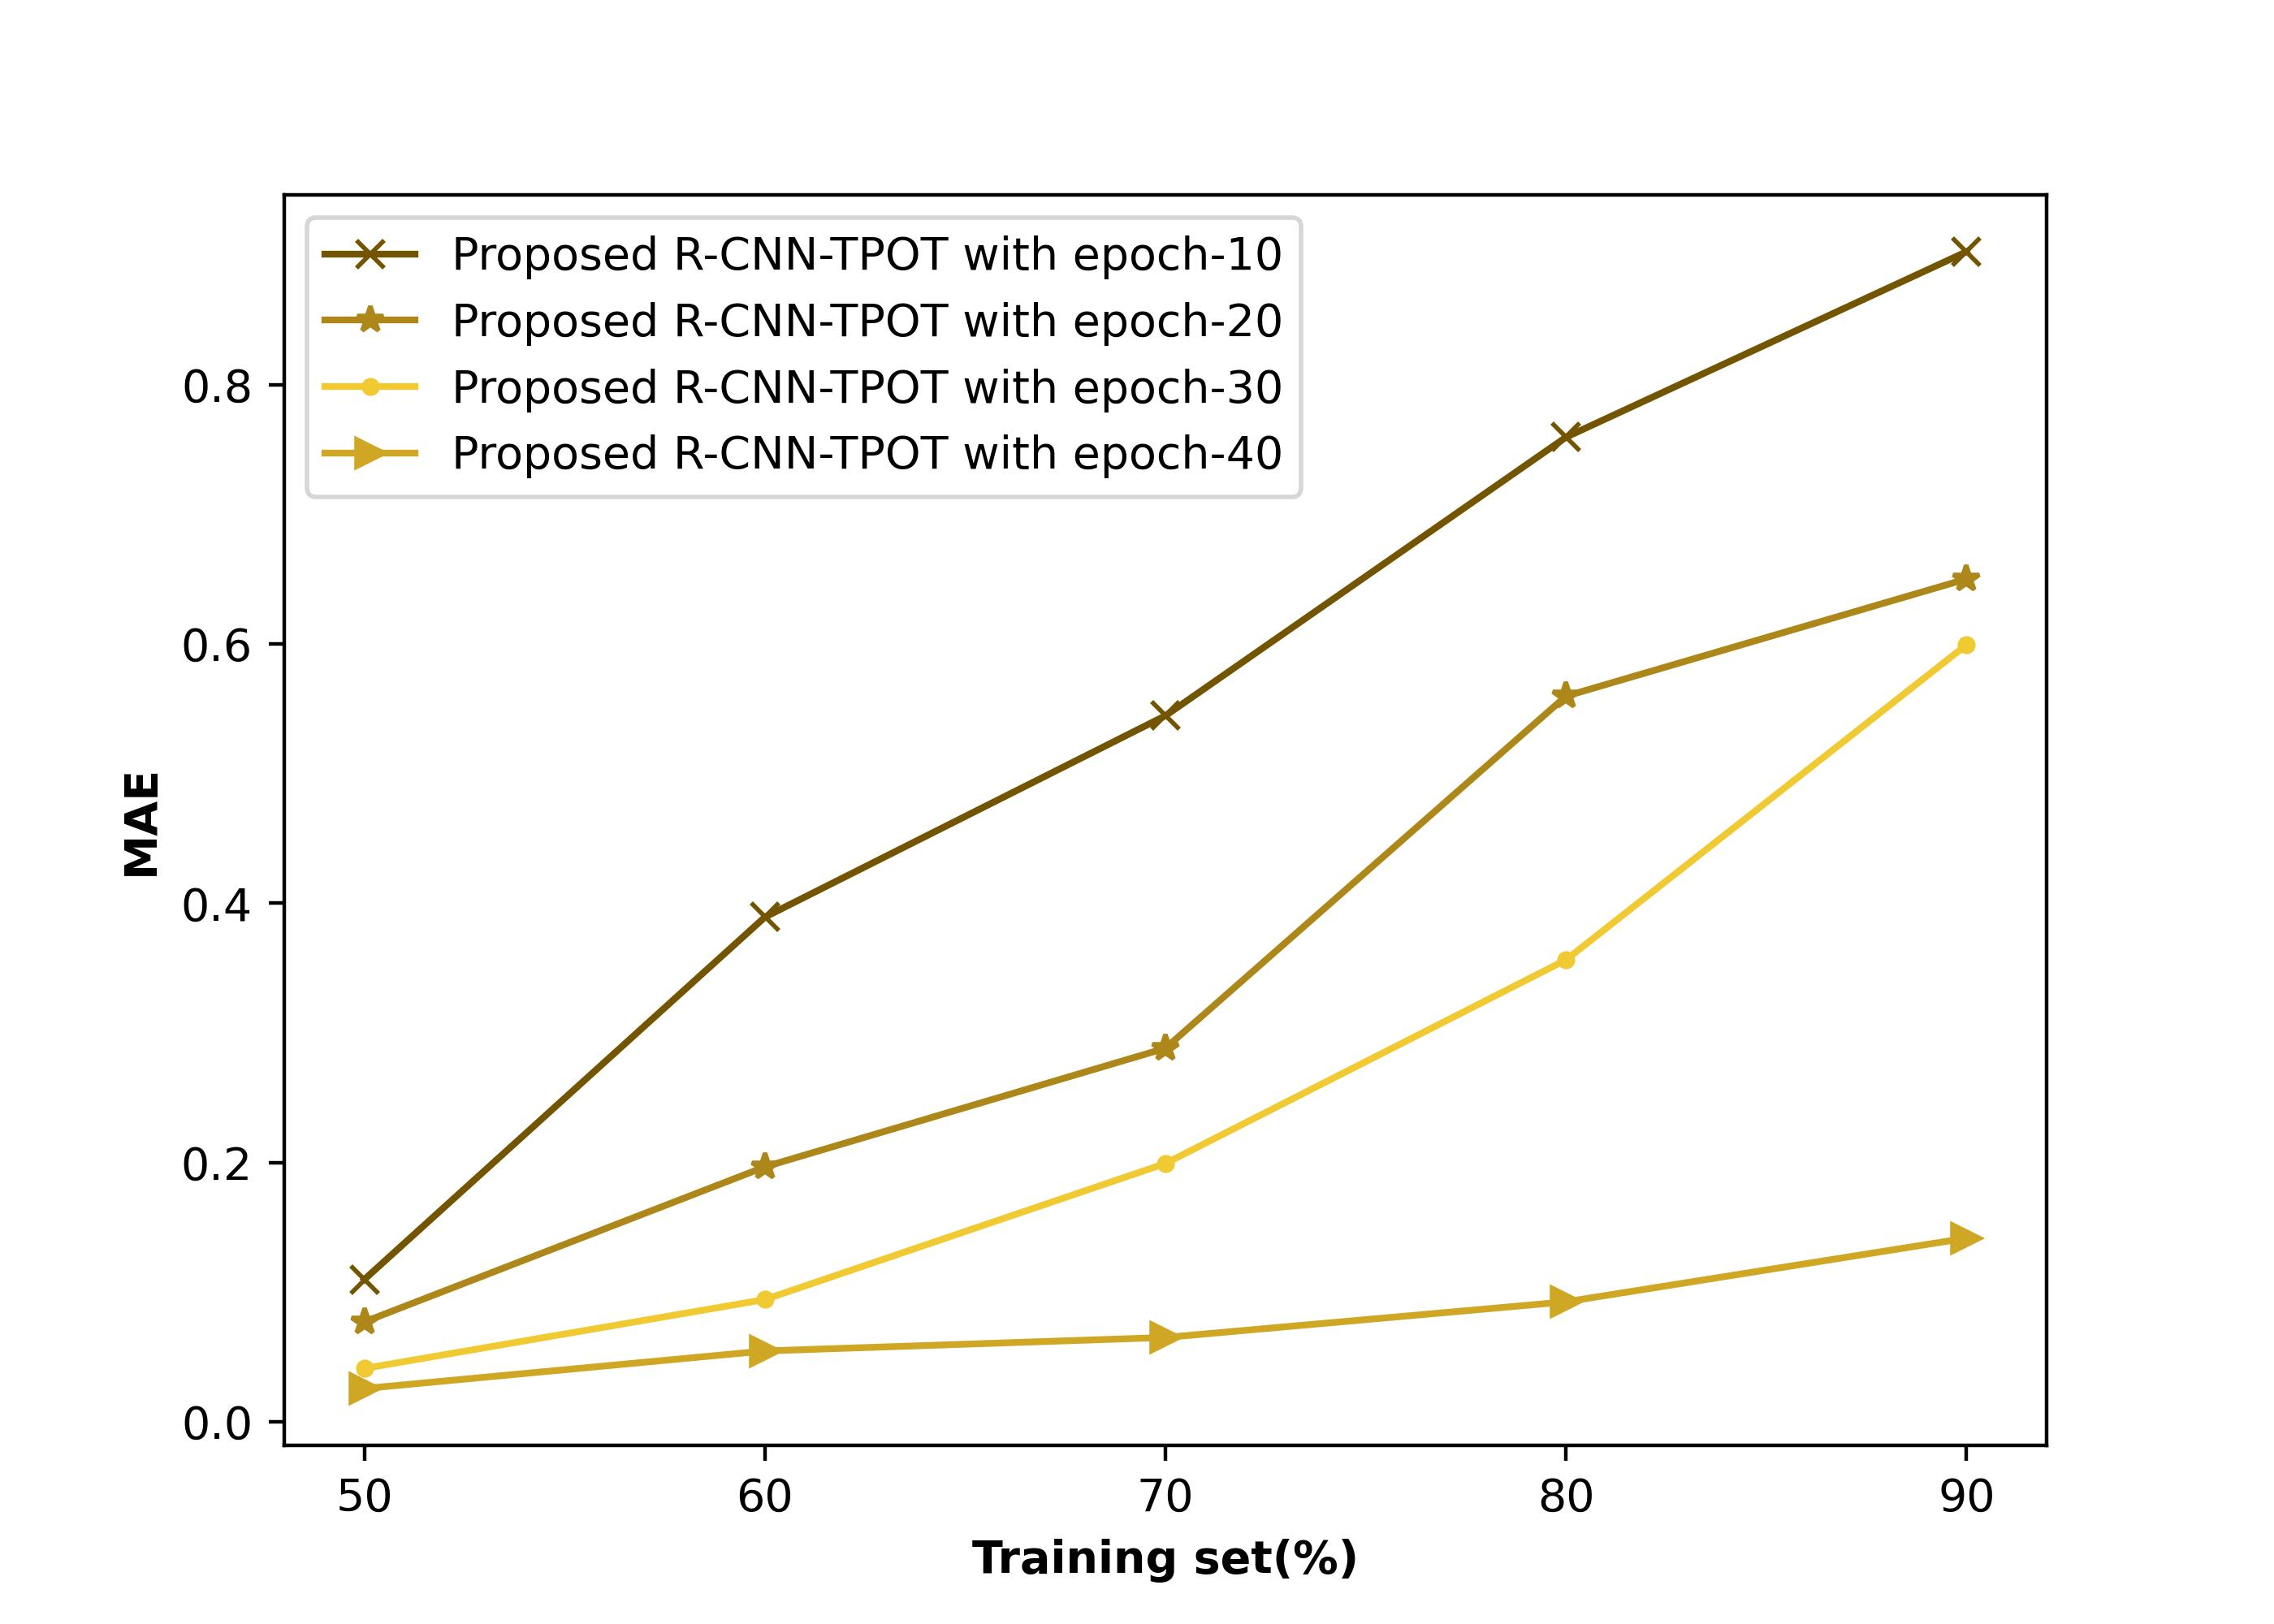

Source data for this figure (header and first rows):
0.109745394, 0.076982193, 0.0410791, 0.025583902
0.3893, 0.1966, 0.09425, 0.05458
0.5447, 0.2882, 0.1992, 0.06499
0.7596, 0.5598, 0.3564, 0.09249
0.9028, 0.6503, 0.5995, 0.1416
